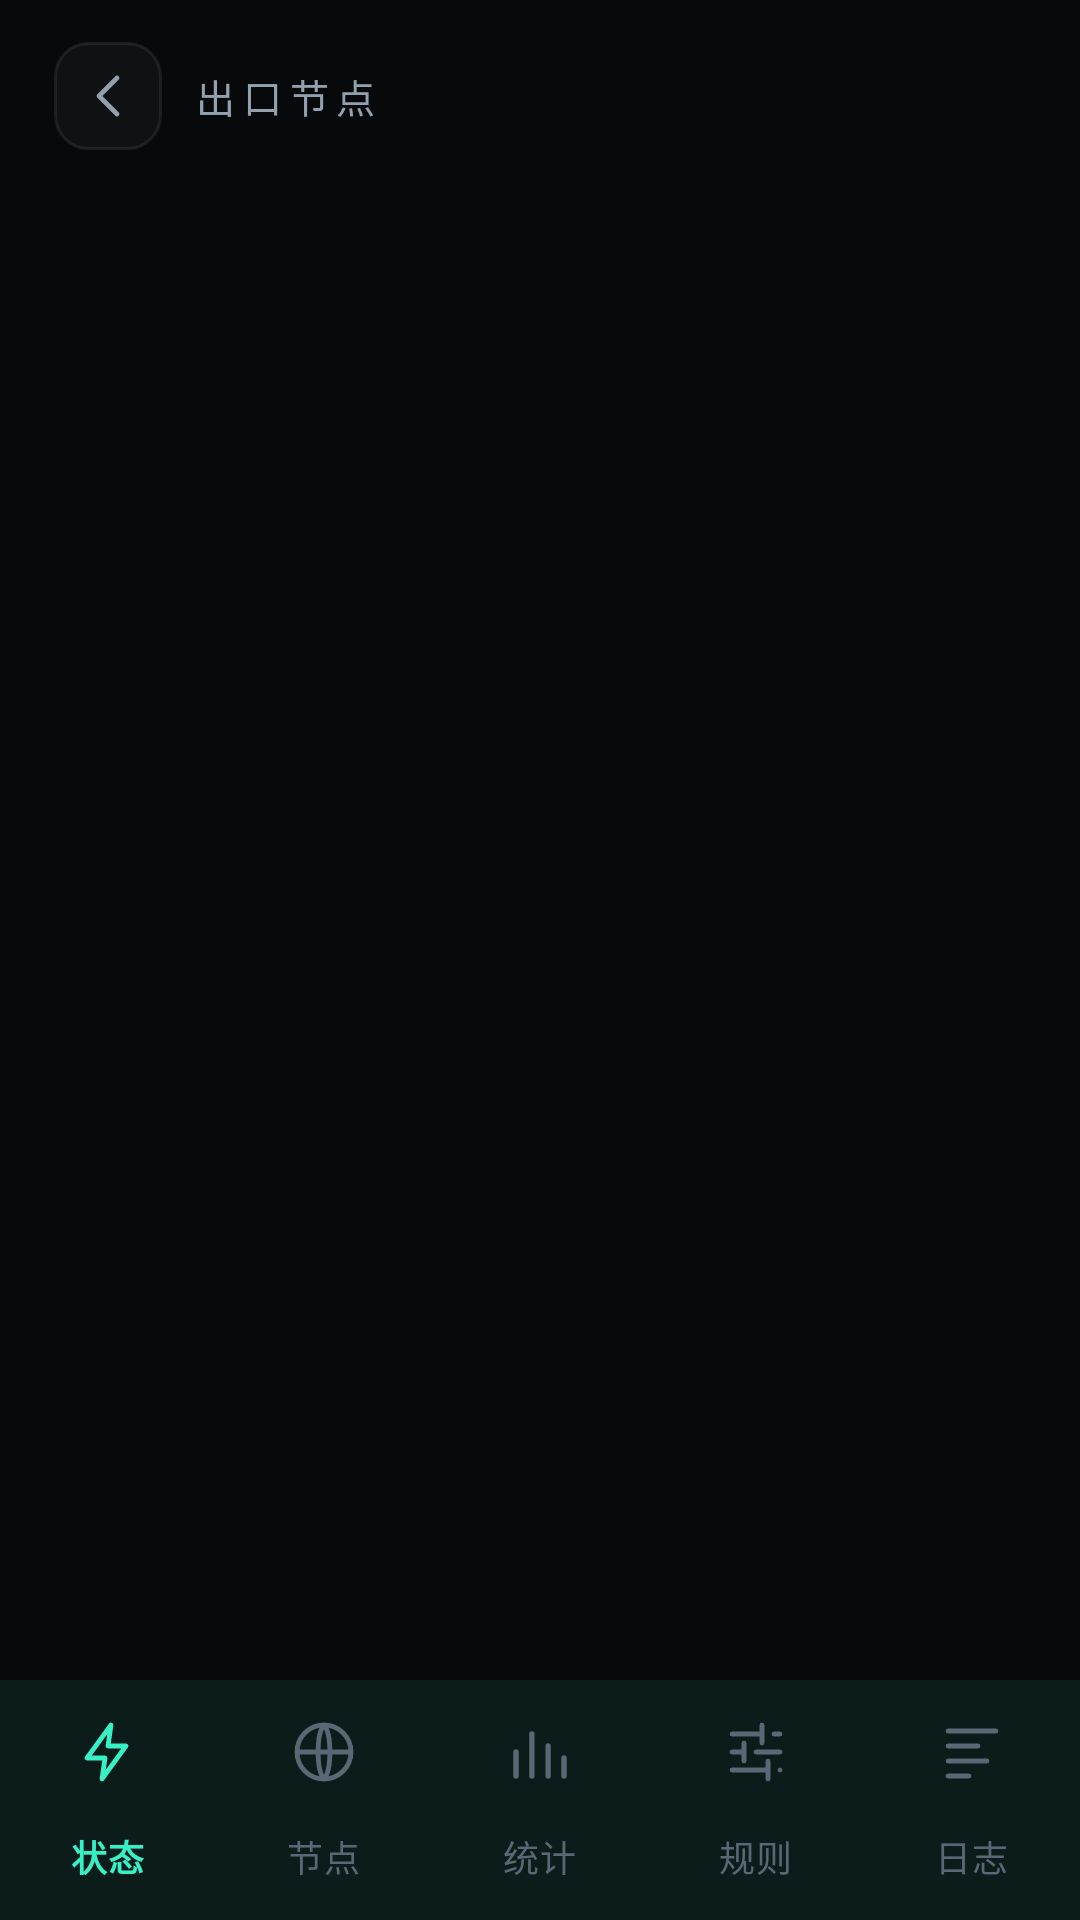

The Android layout XML behind this screen, and the referenced resources:
<!-- AndroidManifest.xml: application theme Theme.Yingzi -->
<!-- res/layout/activity_nodes.xml -->
<?xml version="1.0" encoding="utf-8"?>
<LinearLayout xmlns:android="http://schemas.android.com/apk/res/android"
    xmlns:app="http://schemas.android.com/apk/res-auto"
    android:layout_width="match_parent" android:layout_height="match_parent"
    android:orientation="vertical" android:background="@color/bg">

    <LinearLayout android:layout_width="match_parent" android:layout_height="wrap_content"
        android:orientation="horizontal" android:gravity="center_vertical"
        android:paddingStart="18dp" android:paddingEnd="18dp"
        android:paddingTop="14dp" android:paddingBottom="10dp">

        <ImageButton android:id="@+id/back" android:layout_width="36dp" android:layout_height="36dp"
            android:background="@drawable/bg_icon_btn" android:src="@drawable/ic_back"
            app:tint="@color/text_2" android:contentDescription="返回" />

        <TextView android:layout_width="wrap_content" android:layout_height="wrap_content"
            android:layout_marginStart="10dp" android:text="出口节点"
            android:textSize="13sp" android:fontFamily="monospace"
            android:letterSpacing="0.2" android:textColor="@color/text_2" />
    </LinearLayout>

    <ScrollView android:layout_width="match_parent" android:layout_height="0dp"
        android:layout_weight="1" android:scrollbars="none" android:overScrollMode="never">
        <LinearLayout android:id="@+id/nodeList" android:layout_width="match_parent"
            android:layout_height="wrap_content" android:orientation="vertical"
            android:paddingStart="18dp" android:paddingEnd="18dp" android:paddingBottom="18dp" />
    </ScrollView>

    <com.google.android.material.bottomnavigation.BottomNavigationView
        android:id="@+id/nav" android:layout_width="match_parent" android:layout_height="wrap_content"
        android:background="@color/bg" app:menu="@menu/nav_main"
        app:labelVisibilityMode="labeled" app:itemIconTint="@color/nav_item"
        app:itemTextColor="@color/nav_item" app:itemActiveIndicatorStyle="@null"
        app:itemRippleColor="@color/accent_soft" />
</LinearLayout>
<!-- resources referenced by this layout -->
<resources>
  <color name="accent_soft">#1F38F0C6</color>
  <color name="bg">#FF07090B</color>
  <color name="text_2">#FF93A1AF</color>
  <!-- drawable bg_icon_btn (drawable) -->
  <?xml version="1.0" encoding="utf-8"?>
  <shape xmlns:android="http://schemas.android.com/apk/res/android">
      <solid android:color="#08FFFFFF" />
      <stroke android:width="1dp" android:color="@color/line" />
      <corners android:radius="11dp" />
  </shape>
  <!-- drawable ic_back (drawable) -->
  <?xml version="1.0" encoding="utf-8"?>
  <vector xmlns:android="http://schemas.android.com/apk/res/android"
      android:width="24dp" android:height="24dp"
      android:viewportWidth="24" android:viewportHeight="24">
      <path android:pathData="M15,6 L9,12 L15,18"
          android:strokeColor="?attr/colorControlNormal" android:strokeWidth="1.6"
          android:strokeLineCap="round" android:strokeLineJoin="round"
          android:fillColor="#00000000" />
  </vector>
  <style name="Theme.Yingzi" parent="Theme.Material3.Dark.NoActionBar">
          <item name="colorPrimary">@color/accent</item>
          <item name="colorOnPrimary">#FF04120F</item>
          <item name="colorPrimaryContainer">@color/accent_soft</item>
          <item name="colorOnPrimaryContainer">@color/accent</item>
          <item name="colorSecondary">@color/exit</item>
          <item name="colorSurface">@color/bg</item>
          <item name="colorOnSurface">@color/text</item>
          <item name="colorSurfaceVariant">@color/surface</item>
          <item name="colorOnSurfaceVariant">@color/text_2</item>
          <item name="colorOutline">@color/line_strong</item>
          <item name="android:colorBackground">@color/bg</item>
          <item name="android:statusBarColor">@android:color/transparent</item>
          <item name="android:navigationBarColor">@color/bg</item>
          <item name="android:windowLightStatusBar">false</item>
          <item name="android:windowLightNavigationBar">false</item>
          <item name="android:textColorPrimary">@color/text</item>
          <item name="android:textColorSecondary">@color/text_2</item>
      </style>
  <color name="line">#14FFFFFF</color>
  <color name="accent">#FF38F0C6</color>
  <color name="exit">#FF5FA8FF</color>
  <color name="text">#FFE8EEF4</color>
  <color name="surface">#FF0F1317</color>
  <color name="line_strong">#24FFFFFF</color>
</resources>
